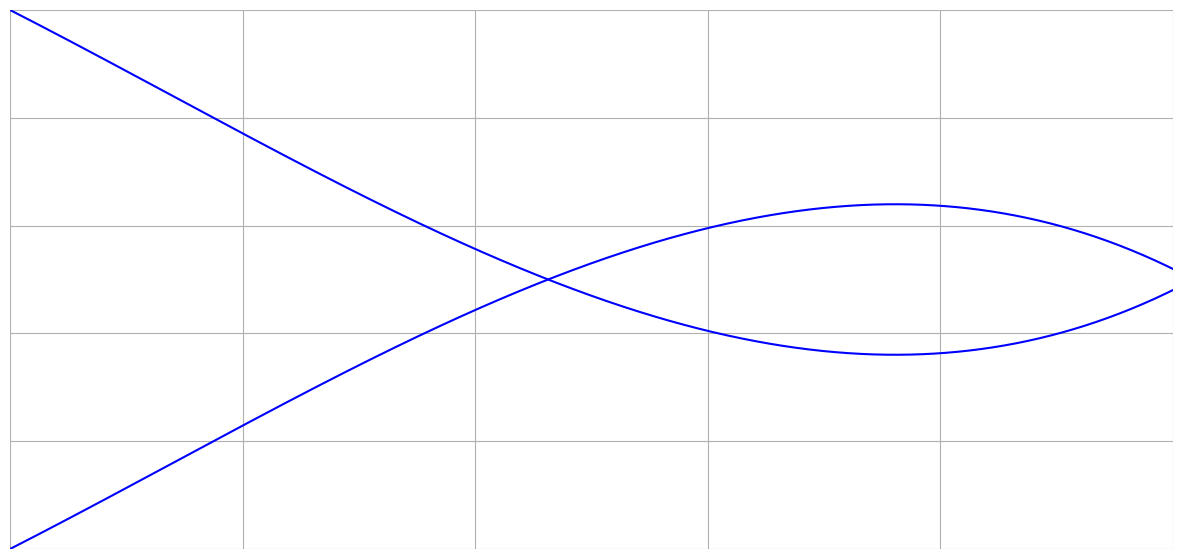

The script that saved this image:
import matplotlib.pyplot as plt
import numpy as np
from scipy.interpolate import make_interp_spline


""" curve1x = [[(0.0),(0.0)],[(0.27),(0.06)],[(0.58),(0.13)],[(1.0),(0.22)],[(1.41),(0.31)],[(1.75),(0.37)],[(2.16),(0.44)]
           ,[(2.58),(0.51)],[(3.16),(0.6)],[(3.27),(0.67)],[(4.0),(0.7)],[(4.4),(0.74)],[(4.8),(0.78)],[(5.18),(0.81)],
           [(5.63),(0.84)],[(5.97),(0.86)],[(6.33),(0.87)],[(6.88),(0.89)],[(7.26),(0.89)],[(7.83),(0.89)],
           [(8.28),(0.89)],[(8.62),(0.88)],[(9.14),(0.85)],[(9.45),(0.84)],[(9.76),(0.82)], [(10.0),(0.80)]] """

""" spline = make_interp_spline(x, y, k=3)  # k=3 for cubic spline
x_smooth = np.linspace(x.min(), x.max(), 500)  # Increase number of points for smoothness
y_smooth = spline(x_smooth) """

import numpy as np
import matplotlib.pyplot as plt

def curve_function1(x):
    return -0.001*x**3 + 0.0042*x**2 + 0.11*x

def curve_function2(x):
    return 0.001*x**3 - 0.0042*x**2 - 0.11*x + 1

""" def curve_function1(x):
    return 0.1*x

def curve_function2(x):
    return -0.3*x + 1
 """
# Generate 500 points for x between 0 and 10
x_values1 = np.linspace(0, 10, 800)
y_values1 = curve_function1(x_values1)

x_values2 = np.linspace(0, 10, 800)
y_values2 = curve_function2(x_values2)
#plt.figure(figsize=(15,7))
# Plot the curve
fig, ax = plt.subplots(figsize=(15,7))
ax.set_xlim(0, 10.0)
ax.set_ylim(0.0, 1.0)
ax.plot(x_values1, y_values1, color='blue')
ax.plot(x_values2, y_values2, color='blue')
ax.spines['top'].set_visible(False)
ax.spines['right'].set_visible(False)
ax.spines['left'].set_visible(False)
ax.spines['bottom'].set_visible(False)

ax.tick_params(left=False, bottom=False, labelleft=False, labelbottom=False)
ax.grid(True)
plt.savefig('NoscreenshotCurve2.tif', dpi=300, format='tiff', bbox_inches='tight', pad_inches=0)
plt.show()